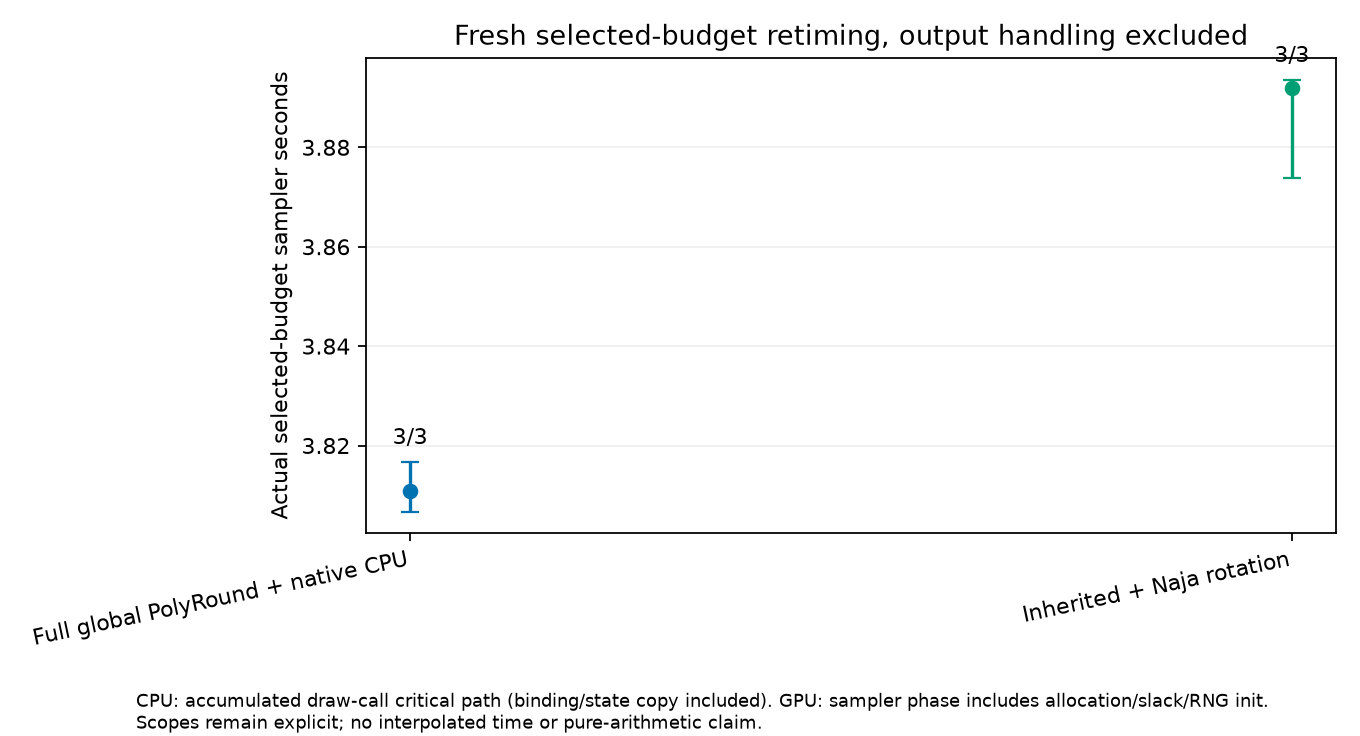

The data file committed next to this chart (first rows):
bulk_ess_median, condition_id, correction_seconds, criterion, curve_only_has_actual_chain_lengths, geometry_sha256, interpolated_times_used, maximum_stoichiometric_residual, measured_run, measured_sampler_seconds, median_ess_per_sampler_second, orchestration_sha256, pilot_run, prefix_curve_json, sample_bound_violation_fraction, samples_sha256, secondary_process_seconds, seed, selected_draws, selection_policy, setup_proof, split_rhat_median, split_rhat_p95, state_file
480.7, iJO1366, 0.0, masked median classical split-Rhat<=1.05…, True, 8dd7e6ee37201dce8feb74d52546aa2e9fa4dd5f…, False, 3.453415331478027e-11, /mnt/home/jordan+123/history-native-2026…, 3.817, 125.9, ad2600f24bb910070213728a0df423c7080fbc6b…, /mnt/home/jordan+123/history-native-2026…, /mnt/home/jordan+123/history-native-2026…, 0.0, e124fc6a4d6542f1f3f37adb6f8acd7f1c97c0c9…, 14.07, 101, 2000, Earliest evaluated passing prefix with n…, /mnt/home/jordan+123/history-native-2026…, 1.042, 1.096, /mnt/home/jordan+123/history-native-2026…
461.4, iJO1366, 0.0, masked median classical split-Rhat<=1.05…, True, 8dd7e6ee37201dce8feb74d52546aa2e9fa4dd5f…, False, 3.4655722735976724e-11, /mnt/home/jordan+123/history-native-2026…, 3.811, 121.1, b1aadf247284377e6a540368c5c2c1328ca49065…, /mnt/home/jordan+123/history-native-2026…, /mnt/home/jordan+123/history-native-2026…, 0.0, b979f9b36b3e1dc746c5df767ffde3e1d177d857…, 11.12, 202, 2000, Earliest evaluated passing prefix with n…, /mnt/home/jordan+123/history-native-2026…, 1.043, 1.087, /mnt/home/jordan+123/history-native-2026…
455.4, iJO1366, 0.0, masked median classical split-Rhat<=1.05…, True, 8dd7e6ee37201dce8feb74d52546aa2e9fa4dd5f…, False, 3.421285477145375e-11, /mnt/home/jordan+123/history-native-2026…, 3.807, 119.6, b1aadf247284377e6a540368c5c2c1328ca49065…, /mnt/home/jordan+123/history-native-2026…, /mnt/home/jordan+123/history-native-2026…, 0.0, 0d672caaad04418b52ac0640ba05c80e969e8327…, 10.34, 303, 2000, Earliest evaluated passing prefix with n…, /mnt/home/jordan+123/history-native-2026…, 1.042, 1.097, /mnt/home/jordan+123/history-native-2026…
466.6, iJO1366, 0.1476, masked median classical split-Rhat<=1.05…, True, 677e9ddb4ff8834f04a914468e5d28f4146d7ddf…, False, 3.3415714639772887e-11, /mnt/home/jordan+123/history-native-2026…, 3.894, 119.8, ad2600f24bb910070213728a0df423c7080fbc6b…, /mnt/home/jordan+123/history-native-2026…, /mnt/home/jordan+123/history-native-2026…, 0.0, 9964910eb32b7cd7ccb9798ea4f37f0b9ae7055f…, 5.071, 101, 500, Earliest evaluated passing prefix with n…, /mnt/home/jordan+123/history-native-2026…, 1.038, 1.146, /mnt/home/jordan+123/history-native-2026…
522.7, iJO1366, 0.1446, masked median classical split-Rhat<=1.05…, True, 677e9ddb4ff8834f04a914468e5d28f4146d7ddf…, False, 3.750022514736884e-11, /mnt/home/jordan+123/history-native-2026…, 3.874, 134.9, 0b62609c89b00df619b2212d3d39a4df88fbaa75…, /mnt/home/jordan+123/history-native-2026…, /mnt/home/jordan+123/history-native-2026…, 0.0, 8aa3cda3a693da6a35b83986017f3481faff0eaf…, 5.006, 202, 500, Earliest evaluated passing prefix with n…, /mnt/home/jordan+123/history-native-2026…, 1.036, 1.144, /mnt/home/jordan+123/history-native-2026…
522.7, iJO1366, 0.1442, masked median classical split-Rhat<=1.05…, True, 677e9ddb4ff8834f04a914468e5d28f4146d7ddf…, False, 3.278732840783505e-11, /mnt/home/jordan+123/history-native-2026…, 3.892, 134.3, 0b62609c89b00df619b2212d3d39a4df88fbaa75…, /mnt/home/jordan+123/history-native-2026…, /mnt/home/jordan+123/history-native-2026…, 0.0, 6e4e04243ed4465d12f5ccfa4bce376d1cc34054…, 5.004, 303, 500, Earliest evaluated passing prefix with n…, /mnt/home/jordan+123/history-native-2026…, 1.038, 1.184, /mnt/home/jordan+123/history-native-2026…
